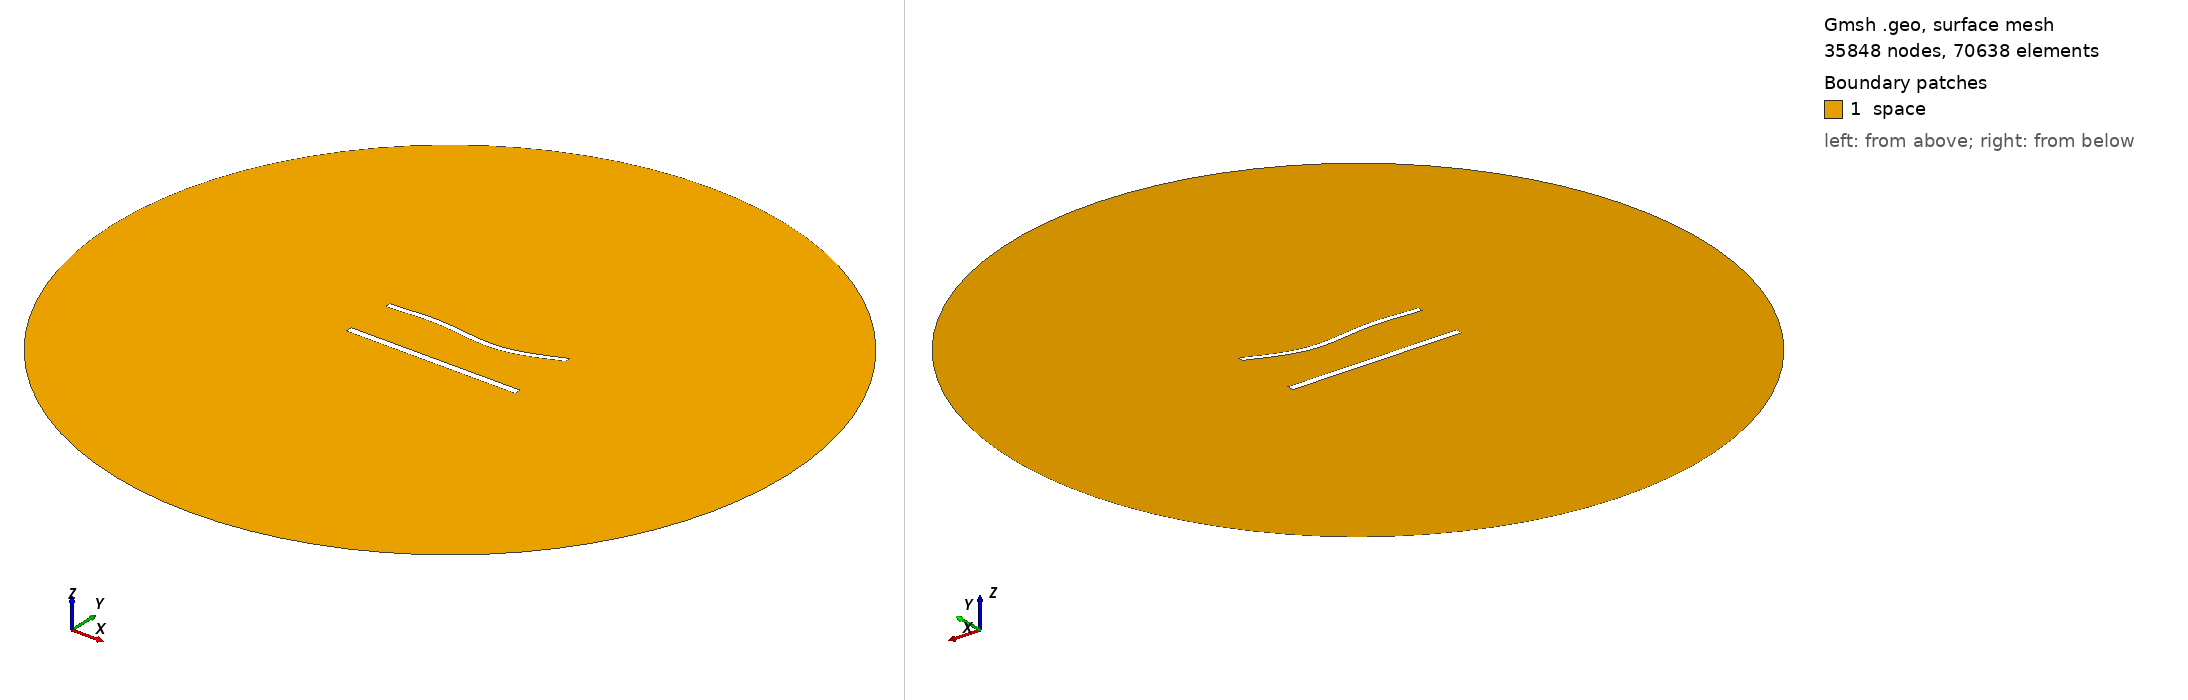

Gmsh geometry script, surface-meshed: 35848 nodes, 70638 surface elements. Boundary patches (legend numbers): 1 space. Left view from above one corner, right view from below the opposite corner. Legend entries are the model's physical surfaces. The drawing asked Gmsh for element sizes between 1% and 20% of the model's largest extent; the script's own settings can give other sizes.

=== 1196.geo (drawn) ===
//---------------------------------------
// Geometry kernel
//---------------------------------------

SetFactory("OpenCASCADE");



//---------------------------------------
// Parameters of the geometry
//---------------------------------------

// Overetch of the upper plate
overetch = 0.25;

// Distance between the plates
distance = 30.0;

// Discretization over the x axis (for the deformation)
nx = 50; 

// Length of the plate
L = 100 - overetch; 

// Number of modes
n = 4; 

// 1st mode coefficient
coeff(1) = 1.5;
beta(1) = 0.596864 * 3.1415926535 / L;

// 2nd mode coefficient
coeff(2) = -1.5;
beta(2) = 1.49418 * 3.1415926535 / L;

// 3rd mode coefficient
coeff(3) = 1.5;
beta(3) = 2.50025 * 3.1415926535 / L;

// 4th mode coefficient
coeff(4) = 0.0;
beta(4) = 3.49999 * 3.1415926535 / L;



//---------------------------------------
// Upper plate (deformed rectangle)
//---------------------------------------

// Coordiantes of the upper plate
xmin = -50;
xmax = 50 - overetch;

// Height of the upper plate
yheight = 4 - 2 * overetch;

// Indexes of the points
UpperID[] = {};
LowerID[] = {};
LeftID[] = {};
RightID[] = {};

// Point index
p = 1;

// Horizontal edges
For i In {1:nx}
    x = xmin + (i-1)*(xmax - xmin)/(nx-1);

    y_bottom = distance / 2 + overetch;
    For j In {1:n}
        C = (Cosh(beta(j)*L) + Cos(beta(j)*L)) / (Sinh(beta(j)*L) + Sin(beta(j)*L));
        y_bottom  = y_bottom + coeff(j) * (Cosh(beta(j)*(x+50)) - Cos(beta(j)*(x+50)) - C * (Sinh(beta(j)*(x+50)) - Sin(beta(j)*(x+50))));
    EndFor

    y_top = y_bottom + yheight;

    Point(p) = {x, y_top, 0, 1.0};
    UpperID[i] = p;
    p = p + 1;

    Point(p) = {x, y_bottom, 0, 1.0};
    LowerID[i] = p;
    p = p + 1;
EndFor

// Create point lists
UpperPts[] = {}; LowerPts[] = {};
For i In {1:nx}
  UpperPts[] += {UpperID[i]};
  LowerPts[] += {LowerID[i]};
EndFor

// Build splines
Spline(1) = {UpperPts[]};
Spline(2) = {LowerPts[]};
Line(3) = {LowerPts[nx-1], UpperPts[nx-1]};
Line(4) = {LowerPts[0], UpperPts[0]};

// Build the plane surface
Curve Loop(1) = {2, 3, -1, -4};
Plane Surface(1) = {1};



//---------------------------------------
// Lower plate (rectangle)
//---------------------------------------

// Vertices
Point(1001) = {-50, -distance/2, 0, 1.0};
Point(1002) = { 50, -distance/2, 0, 1.0};
Point(1003) = { 50,  -distance/2 + 4, 0, 1.0};
Point(1004) = {-50,  -distance/2 + 4, 0, 1.0};

// Edges
Line(5) = {1001, 1002};
Line(6) = {1002, 1003};
Line(7) = {1003, 1004};
Line(8) = {1004, 1001};

// Plane surface
Line Loop(2) = {5, 6, 7, 8};
Plane Surface(2) = {2}; 



//---------------------------------------
// Outer (fictious) boundary
//---------------------------------------

// Points
Point(1005) = {0, 0, 0};       // Center
Point(1006) = {200, 0, 0};     // Start point
Point(1007) = {0, 200, 0};     // 90 degrees
Point(1008) = {-200, 0, 0};    // 180 degrees
Point(1009) = {0, -200, 0};    // 270 degrees

// Circle arcs (each needs start, center, end)
Circle(9) = {1006, 1005, 1007};
Circle(10) = {1007, 1005, 1008};
Circle(11) = {1008, 1005, 1009};
Circle(12) = {1009, 1005, 1006};

// Plane surface for the entire domain
Curve Loop(3) = {9, 10, 11, 12};
Surface(3) = {3};

// Subtract the plates from the whole domain to obtain the actual domain where we want to solve the equations
BooleanDifference{ Surface{3}; Delete; }{ Surface{1}; Surface{2}; Delete; }




//---------------------------------------
// Transfinite Lines/Curves
//---------------------------------------

// Set the number of points on the boundaries
r = 6;
d = 0.15;

// Plates
Transfinite Curve {1} = 50*r/4 Using Progression 1;
Transfinite Line {2} = 50*r Using Progression 1;
Transfinite Curve {3, 4} = 2*r Using Progression 1+d;
Transfinite Line {5} = 50*r/4 Using Progression 1;
Transfinite Line {7} = 50*r Using Progression 1;
Transfinite Line {6} = 2*r Using Progression 1-d;
Transfinite Line {8} = 2*r Using Progression 1+d;

// Outer boundary
Transfinite Line {9, 10, 11, 12} = 20 Using Progression 1;



//---------------------------------------
// Physical groups
//---------------------------------------                

// Physical curves (boundaries)
Physical Line("force_segment", 10) = {2};
Physical Line("upper_plate", 11) = {1, 3, 4};
Physical Line("lower_plate", 12) = {5, 6, 7, 8};
Physical Line("boundary", 20) = {9, 10, 11, 12};

// Physical Surfaces
Physical Surface("space", 30) = {3};



//---------------------------------------
// 6. Generate the Mesh
//---------------------------------------

// 2D mesh generation
Mesh 2;
